5-way image classification set "data" from GitHub (tanverhassantanver/Automated-Identification-of-Medicinal-Plants-Through-Image-Processing-and-Transfer-Learning); label vocabulary: Aristolochia indica, Centella asiatica, giant calotrope, green chiretta, Terminalia bellirica.

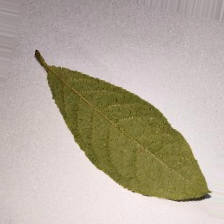
Label: Terminalia bellirica

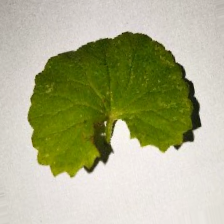
Label: Centella asiatica

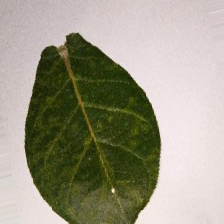
Label: giant calotrope

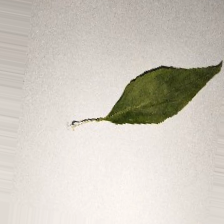
Label: green chiretta

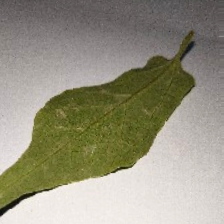
Label: Aristolochia indica

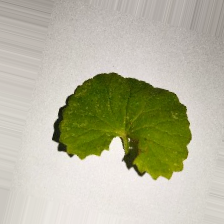
Label: Centella asiatica
